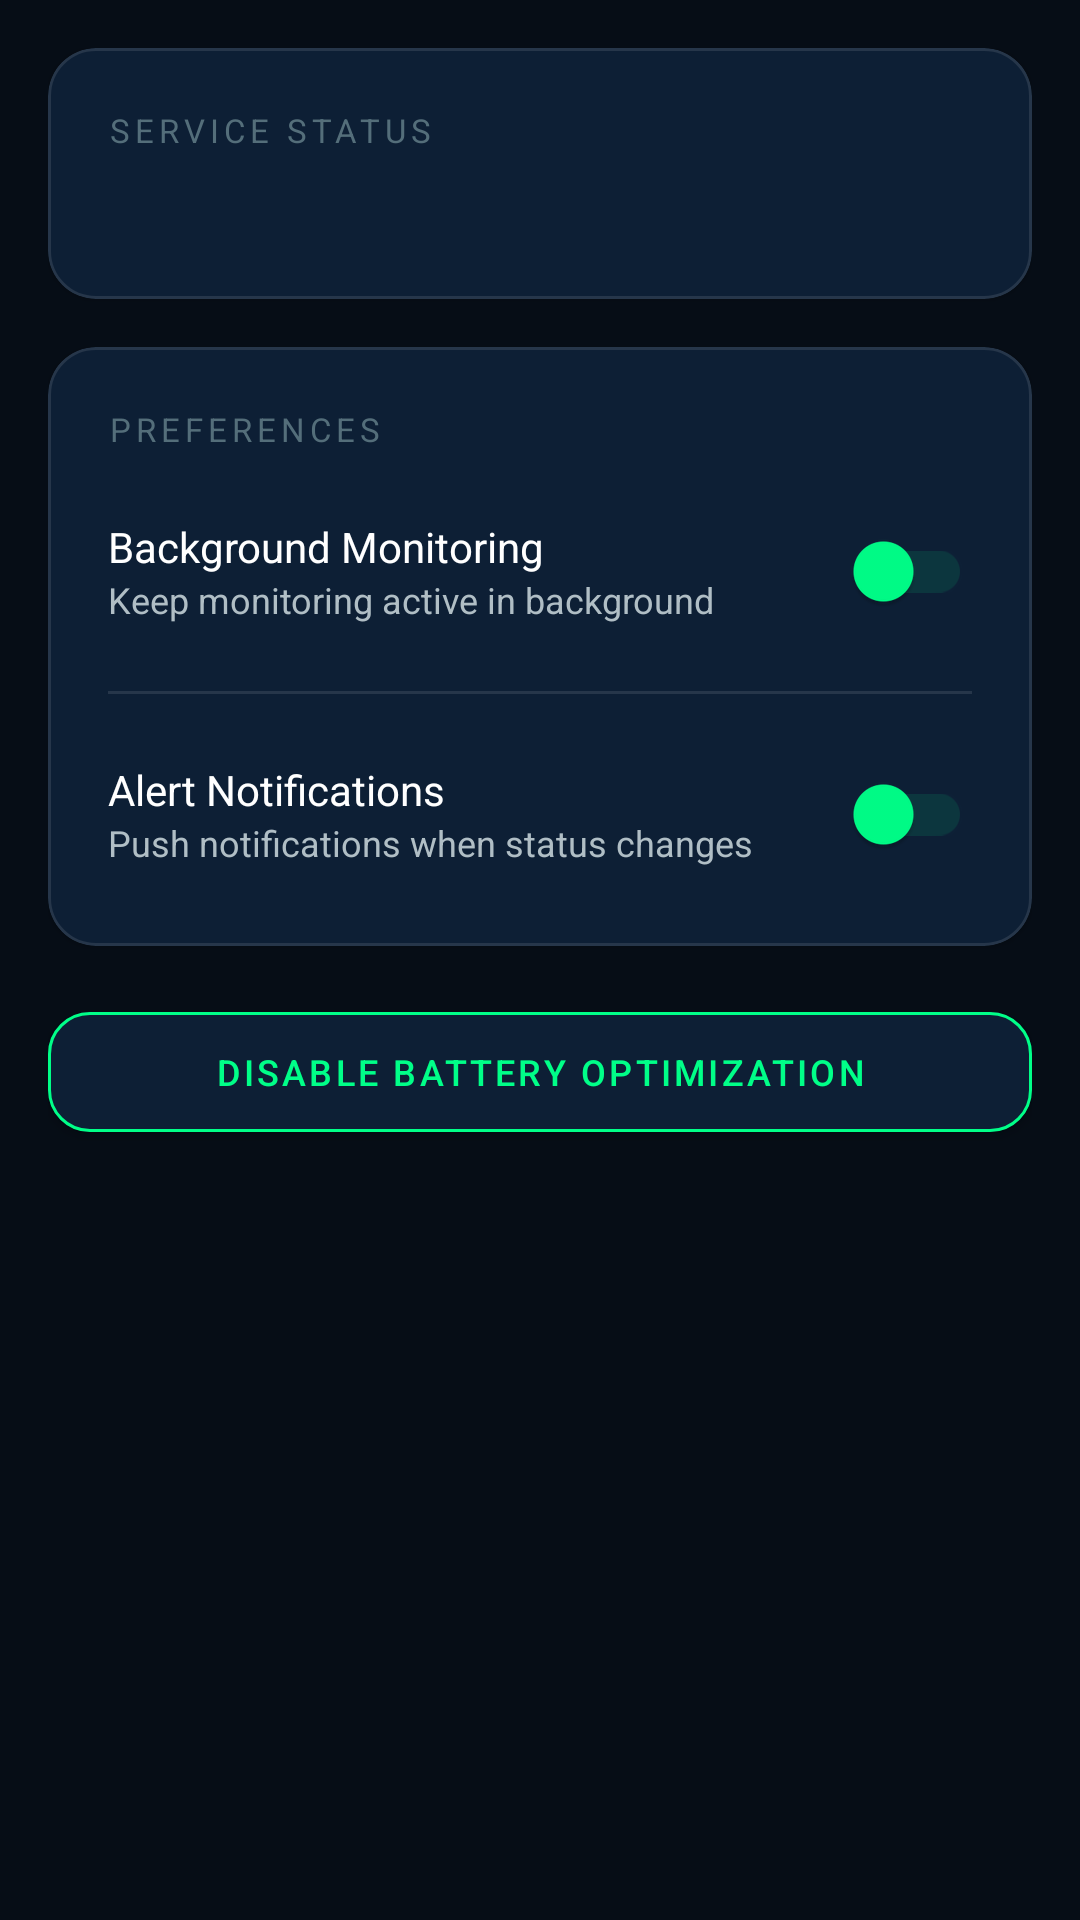

Reconstruct the res/layout file that produces this screen, plus the resources it refers to.
<!-- AndroidManifest.xml: application theme Theme.UproByYum -->
<!-- res/layout/fragment_settings.xml -->
<?xml version="1.0" encoding="utf-8"?>
<ScrollView xmlns:android="http://schemas.android.com/apk/res/android"
    xmlns:app="http://schemas.android.com/apk/res-auto"
    android:layout_width="match_parent"
    android:layout_height="match_parent"
    android:background="@color/bg_primary">

    <LinearLayout
        android:layout_width="match_parent"
        android:layout_height="wrap_content"
        android:orientation="vertical"
        android:padding="16dp">

        <com.google.android.material.card.MaterialCardView
            android:layout_width="match_parent"
            android:layout_height="wrap_content"
            android:layout_marginBottom="16dp"
            app:cardBackgroundColor="@color/bg_card"
            app:cardCornerRadius="16dp"
            app:strokeColor="@color/divider"
            app:strokeWidth="1dp">
            <LinearLayout android:layout_width="match_parent" android:layout_height="wrap_content" android:orientation="vertical" android:padding="20dp">
                <TextView android:layout_width="wrap_content" android:layout_height="wrap_content" android:text="SERVICE STATUS" android:textColor="@color/text_hint" android:textSize="11sp" android:letterSpacing="0.15" android:layout_marginBottom="10dp" />
                <TextView android:id="@+id/tvServiceStatus" android:layout_width="match_parent" android:layout_height="wrap_content" android:textSize="14sp" android:fontFamily="sans-serif-medium" />
            </LinearLayout>
        </com.google.android.material.card.MaterialCardView>

        <com.google.android.material.card.MaterialCardView
            android:layout_width="match_parent"
            android:layout_height="wrap_content"
            android:layout_marginBottom="16dp"
            app:cardBackgroundColor="@color/bg_card"
            app:cardCornerRadius="16dp"
            app:strokeColor="@color/divider"
            app:strokeWidth="1dp">
            <LinearLayout android:layout_width="match_parent" android:layout_height="wrap_content" android:orientation="vertical" android:padding="20dp">
                <TextView android:layout_width="wrap_content" android:layout_height="wrap_content" android:text="PREFERENCES" android:textColor="@color/text_hint" android:textSize="11sp" android:letterSpacing="0.15" android:layout_marginBottom="16dp" />

                <LinearLayout android:layout_width="match_parent" android:layout_height="wrap_content" android:orientation="horizontal" android:gravity="center_vertical" android:layout_marginBottom="16dp">
                    <LinearLayout android:layout_width="0dp" android:layout_height="wrap_content" android:layout_weight="1" android:orientation="vertical">
                        <TextView android:layout_width="wrap_content" android:layout_height="wrap_content" android:text="Background Monitoring" android:textColor="@color/text_primary" android:textSize="14sp" />
                        <TextView android:layout_width="wrap_content" android:layout_height="wrap_content" android:text="Keep monitoring active in background" android:textColor="@color/text_secondary" android:textSize="12sp" />
                    </LinearLayout>
                    <com.google.android.material.switchmaterial.SwitchMaterial android:id="@+id/switchService" android:layout_width="wrap_content" android:layout_height="wrap_content" app:thumbTint="@color/neon_green" app:trackTint="@color/neon_green_alpha" />
                </LinearLayout>

                <View android:layout_width="match_parent" android:layout_height="1dp" android:background="@color/divider" android:layout_marginBottom="16dp" />

                <LinearLayout android:layout_width="match_parent" android:layout_height="wrap_content" android:orientation="horizontal" android:gravity="center_vertical">
                    <LinearLayout android:layout_width="0dp" android:layout_height="wrap_content" android:layout_weight="1" android:orientation="vertical">
                        <TextView android:layout_width="wrap_content" android:layout_height="wrap_content" android:text="Alert Notifications" android:textColor="@color/text_primary" android:textSize="14sp" />
                        <TextView android:layout_width="wrap_content" android:layout_height="wrap_content" android:text="Push notifications when status changes" android:textColor="@color/text_secondary" android:textSize="12sp" />
                    </LinearLayout>
                    <com.google.android.material.switchmaterial.SwitchMaterial android:id="@+id/switchNotifications" android:layout_width="wrap_content" android:layout_height="wrap_content" app:thumbTint="@color/neon_green" app:trackTint="@color/neon_green_alpha" />
                </LinearLayout>
            </LinearLayout>
        </com.google.android.material.card.MaterialCardView>

        <com.google.android.material.button.MaterialButton
            android:id="@+id/btnBatteryOptimization"
            android:layout_width="match_parent"
            android:layout_height="52dp"
            android:layout_marginBottom="16dp"
            android:text="DISABLE BATTERY OPTIMIZATION"
            android:textSize="12sp"
            app:backgroundTint="@color/bg_card"
            android:textColor="@color/neon_green"
            app:strokeColor="@color/neon_green"
            app:strokeWidth="1dp"
            app:cornerRadius="14dp" />

        <TextView
            android:id="@+id/tvVersion"
            android:layout_width="match_parent"
            android:layout_height="wrap_content"
            android:gravity="center"
            android:textColor="@color/text_hint"
            android:textSize="12sp"
            android:layout_marginTop="16dp" />

    </LinearLayout>
</ScrollView>
<!-- resources referenced by this layout -->
<resources>
  <color name="bg_card">#0D1F35</color>
  <color name="bg_primary">#060D16</color>
  <color name="divider">#1AFFFFFF</color>
  <color name="neon_green">#00FF88</color>
  <color name="neon_green_alpha">#1A00FF88</color>
  <color name="text_hint">#546E7A</color>
  <color name="text_primary">#FFFFFF</color>
  <color name="text_secondary">#B0BEC5</color>
  <style name="Theme.UproByYum" parent="Theme.MaterialComponents.DayNight.NoActionBar">
          <item name="colorPrimary">@color/neon_green</item>
          <item name="colorPrimaryVariant">@color/neon_green_dark</item>
          <item name="colorOnPrimary">@color/bg_primary</item>
          <item name="colorSecondary">@color/neon_green</item>
          <item name="colorSecondaryVariant">@color/neon_green_dark</item>
          <item name="colorOnSecondary">@color/bg_primary</item>
          <item name="android:colorBackground">@color/bg_primary</item>
          <item name="colorSurface">@color/bg_card</item>
          <item name="colorOnSurface">@color/text_primary</item>
          <item name="colorError">@color/status_down</item>
          <item name="android:textColorPrimary">@color/text_primary</item>
          <item name="android:textColorSecondary">@color/text_secondary</item>
          <item name="android:windowBackground">@color/bg_primary</item>
          <item name="materialButtonStyle">@style/Widget.UproByYum.Button</item>
      </style>
  <color name="neon_green_dark">#00CC6A</color>
  <color name="status_down">#FF4444</color>
  <style name="Widget.UproByYum.Button" parent="Widget.MaterialComponents.Button">
          <item name="backgroundTint">@color/neon_green</item>
          <item name="android:textColor">@color/bg_primary</item>
          <item name="cornerRadius">12dp</item>
      </style>
</resources>
